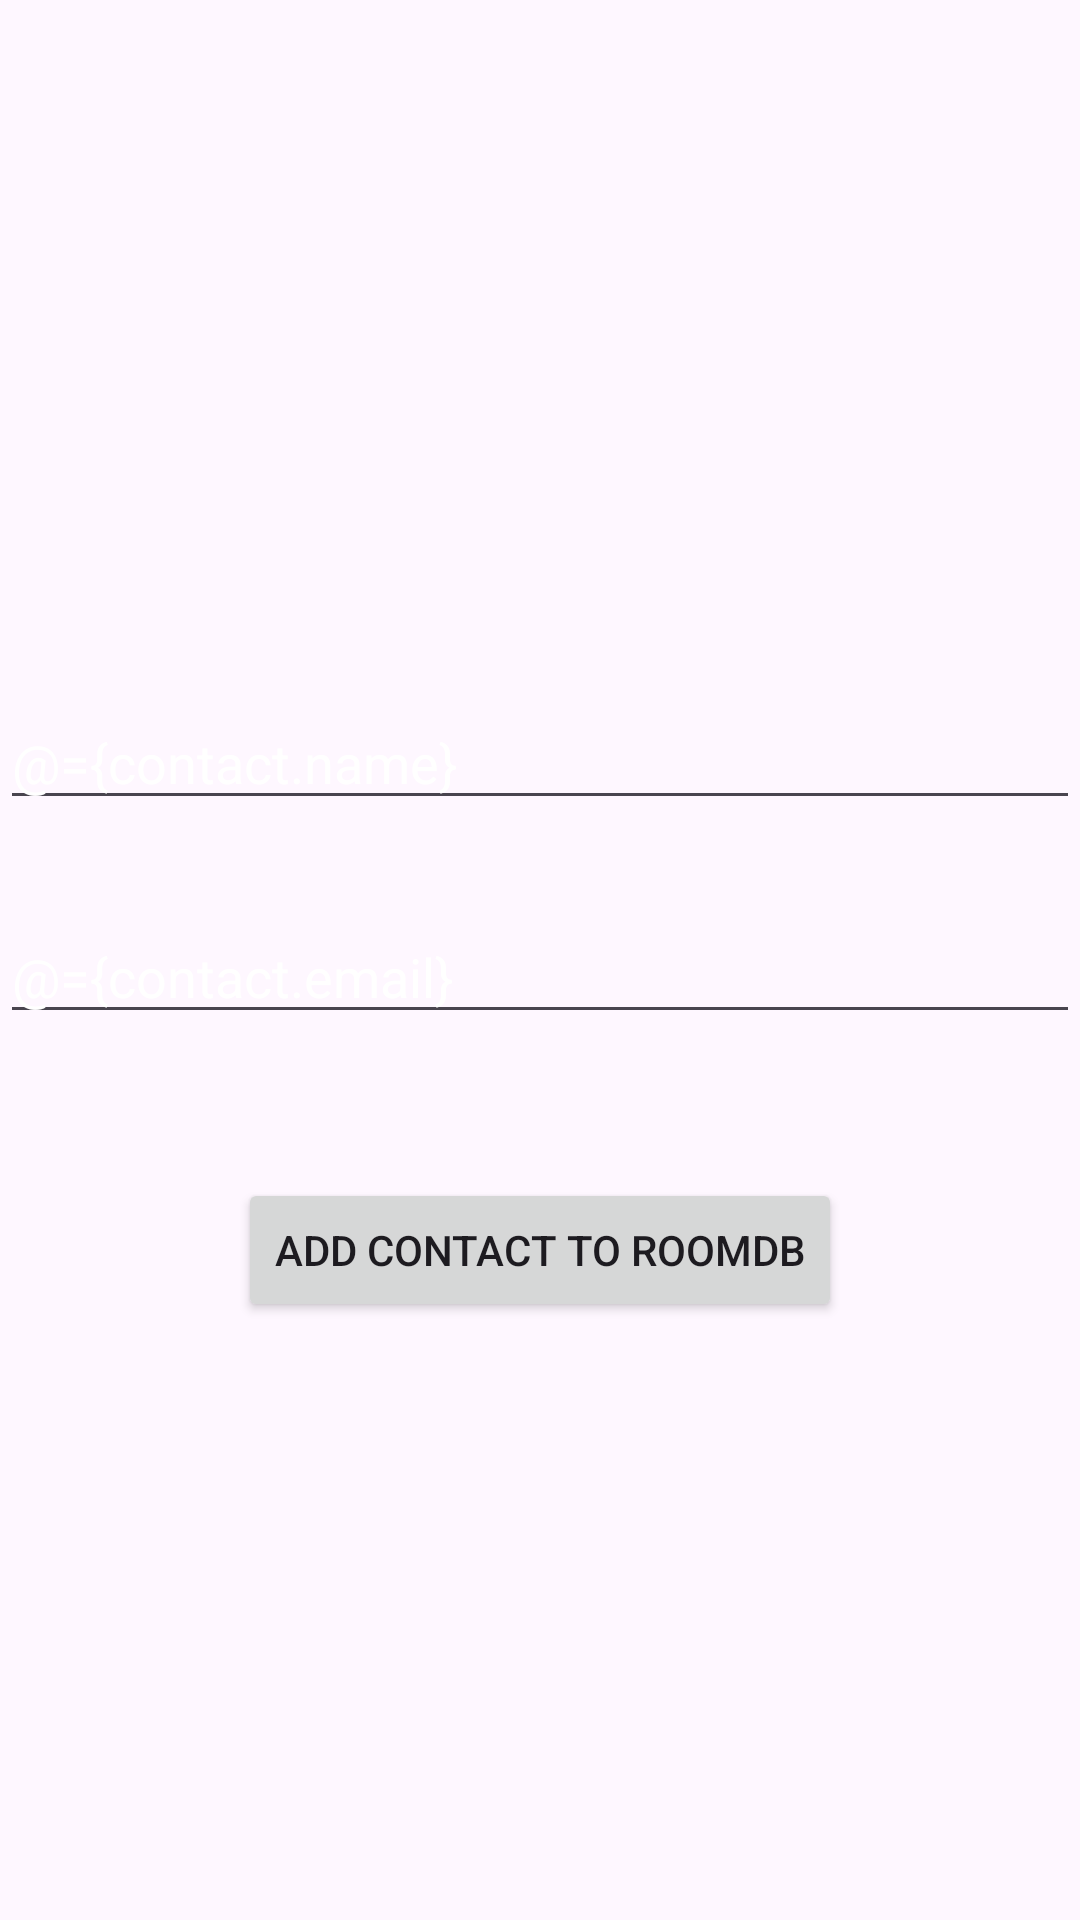

Produce the Android XML layout that renders to this screen, including the resource entries it uses.
<!-- AndroidManifest.xml: application theme Theme.ContactManagementApp -->
<!-- res/layout/activity_add_new_contact.xml -->
<?xml version="1.0" encoding="utf-8"?>
<layout xmlns:tools="http://schemas.android.com/tools"
    xmlns:android="http://schemas.android.com/apk/res/android"
    xmlns:app="http://schemas.android.com/apk/res-auto">
    
    <data>
        <variable
            name="contact"
            type="com.mastercoding.contactmanagementapp.Contact" />
        
        <variable
            name="clickHandler"
            type="com.mastercoding.contactmanagementapp.AddNewContactClickHandler" />
    </data>

    <androidx.constraintlayout.widget.ConstraintLayout
        android:id="@+id/main"
        android:layout_width="match_parent"
        android:layout_height="match_parent"
        android:background="@drawable/background"
        tools:context="com.mastercoding.contactmanagementapp.AddNewContactActivity">

        <EditText
            android:id="@+id/nameEditTxt"
            android:layout_width="0dp"
            android:layout_height="wrap_content"
            android:layout_marginTop="232dp"
            android:hint="Enter Name"
            android:text="@={contact.name}"
            android:textColor="@color/white"
            android:textColorHint="@color/white"
            app:layout_constraintEnd_toEndOf="parent"
            app:layout_constraintHorizontal_bias="0.0"
            app:layout_constraintStart_toStartOf="parent"
            app:layout_constraintTop_toTopOf="parent" />

        <EditText
            android:id="@+id/emailEditTxt"
            android:layout_width="0dp"
            android:layout_height="wrap_content"
            android:layout_marginTop="30dp"
            android:layout_marginBottom="28dp"
            android:text="@={contact.email}"
            android:textColorHint="@color/white"
            android:textColor="@color/white"
            android:hint="Enter Email"
            android:inputType="textEmailAddress"
            app:layout_constraintEnd_toEndOf="parent"
            app:layout_constraintStart_toStartOf="parent"
            app:layout_constraintTop_toBottomOf="@+id/nameEditTxt"/>

        <Button
            android:id="@+id/submit"
            android:layout_width="wrap_content"
            android:layout_height="wrap_content"
            android:layout_marginTop="48dp"
            android:text="Add Contact to RoomDB"
            android:onClick="@{clickHandler::onSubmitBtnClick}"
            app:layout_constraintStart_toStartOf="parent"
            app:layout_constraintEnd_toEndOf="parent"
            app:layout_constraintTop_toBottomOf="@+id/emailEditTxt" />

    </androidx.constraintlayout.widget.ConstraintLayout>
</layout>
<!-- resources referenced by this layout -->
<resources>
  <style name="Theme.ContactManagementApp" parent="Base.Theme.ContactManagementApp" />
  <style name="Base.Theme.ContactManagementApp" parent="Theme.Material3.DayNight.NoActionBar">
          
          
      </style>
  <!-- not gathered from this repository: default colours our renderer supplied (Android Studio template values) -->
  <color name="white">#FFFFFFFF</color>
</resources>
